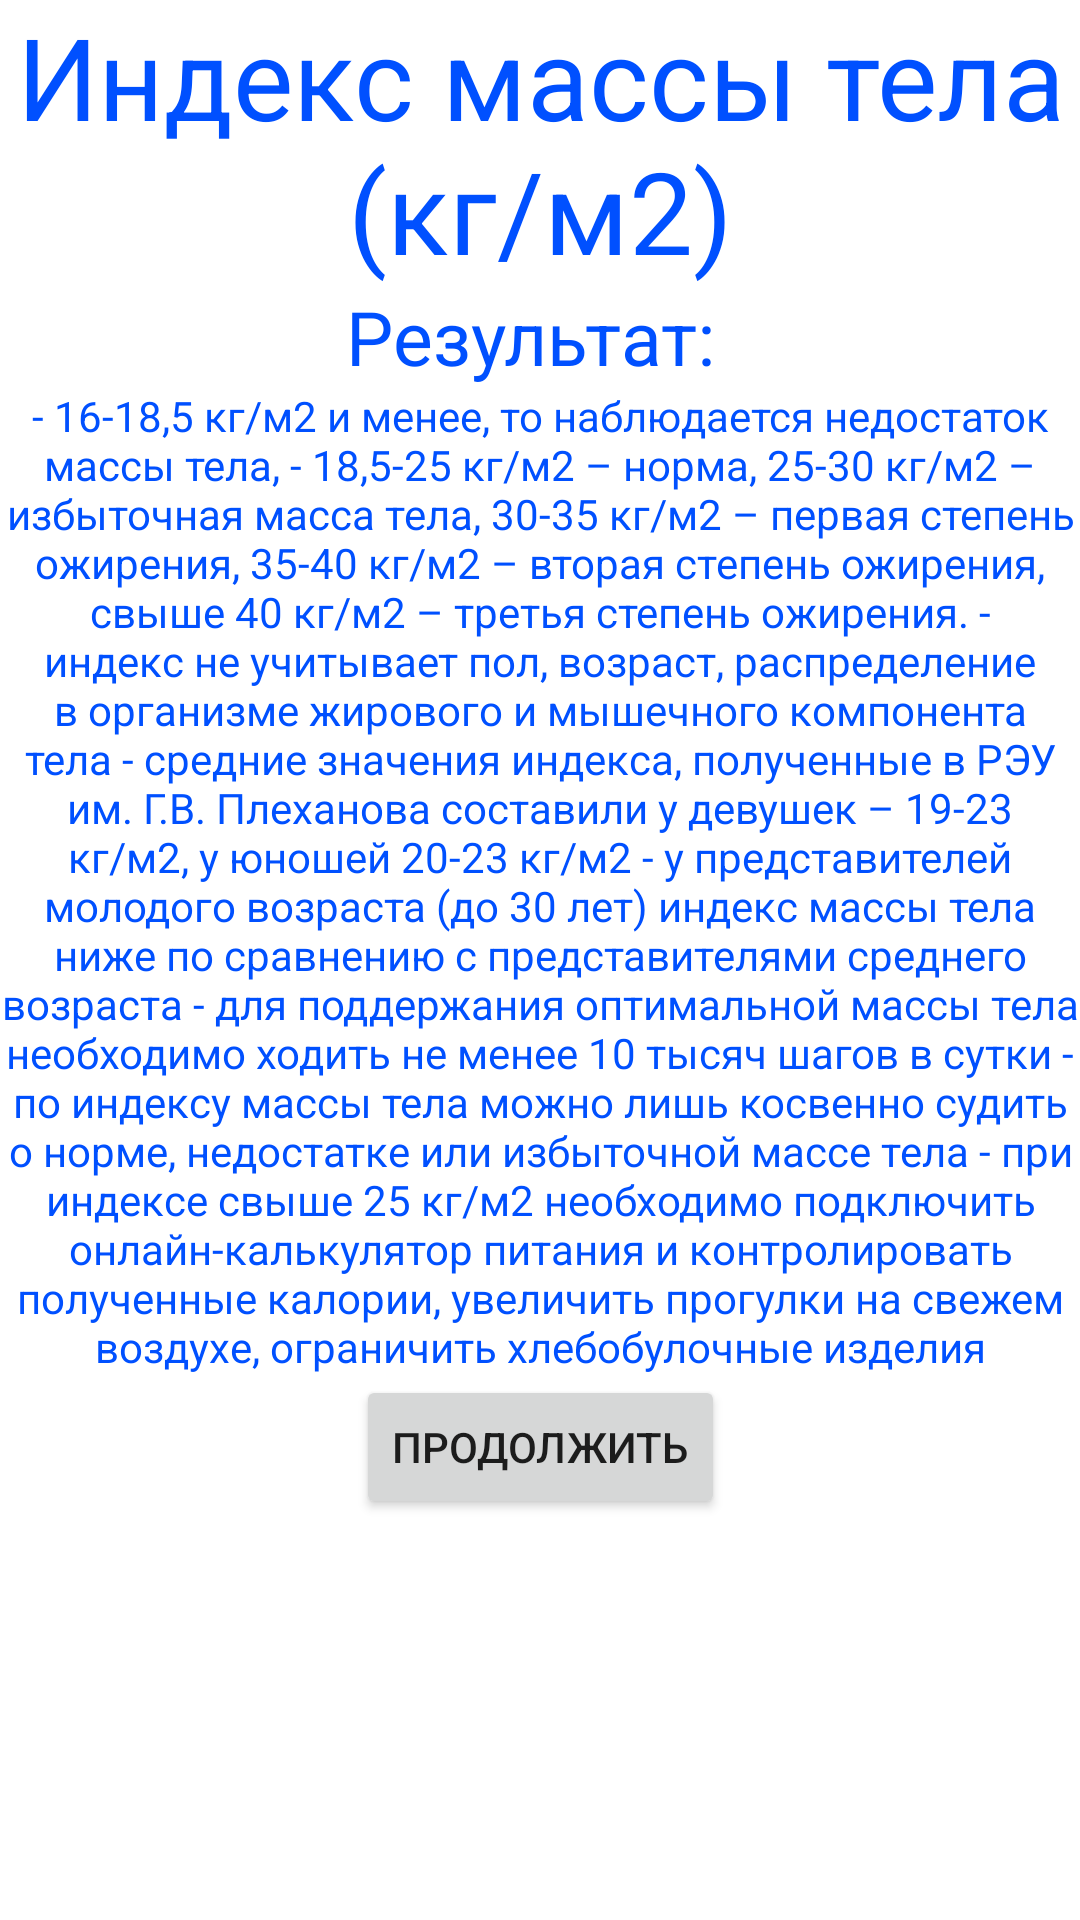

The Android layout XML behind this screen, and the referenced resources:
<!-- AndroidManifest.xml: application theme Theme.Praktikazim -->
<!-- res/layout/fragment_msotv.xml -->
<?xml version="1.0" encoding="utf-8"?>
<androidx.constraintlayout.widget.ConstraintLayout xmlns:android="http://schemas.android.com/apk/res/android"
    xmlns:app="http://schemas.android.com/apk/res-auto"
    xmlns:tools="http://schemas.android.com/tools"
    android:layout_width="match_parent"
    android:layout_height="match_parent"
    tools:context=".msotv">

    <TextView
        android:id="@+id/textView3"
        android:layout_width="wrap_content"
        android:layout_height="wrap_content"
        android:text="Индекс массы тела (кг/м2)"
        android:textAlignment="center"
        android:textColor="@color/blue"
        android:textSize="38sp"
        app:layout_constraintEnd_toEndOf="parent"
        app:layout_constraintStart_toStartOf="parent"
        app:layout_constraintTop_toTopOf="parent" />

    <TextView
        android:id="@+id/vivodm"
        android:layout_width="wrap_content"
        android:layout_height="wrap_content"
        android:text="Результат: "
        android:textAlignment="center"
        android:textColor="@color/blue"
        android:textSize="25sp"
        app:layout_constraintEnd_toEndOf="parent"
        app:layout_constraintStart_toStartOf="parent"
        app:layout_constraintTop_toBottomOf="@+id/textView3" />

    <TextView
        android:id="@+id/textView4"
        android:layout_width="wrap_content"
        android:layout_height="wrap_content"
        android:text="- 16-18,5 кг/м2 и менее, то наблюдается недостаток массы тела,
- 18,5-25 кг/м2 – норма,
25-30 кг/м2 – избыточная масса тела,
30-35 кг/м2 – первая степень ожирения,
35-40 кг/м2 – вторая степень ожирения,
свыше 40 кг/м2 – третья степень ожирения.
- индекс не учитывает пол, возраст, распределение в организме жирового и мышечного компонента тела
- средние значения индекса, полученные в РЭУ им. Г.В. Плеханова составили у девушек – 19-23 кг/м2, у юношей 20-23 кг/м2
- у представителей молодого возраста (до 30 лет) индекс массы тела ниже по сравнению с представителями среднего возраста
- для поддержания оптимальной массы тела необходимо ходить не менее 10 тысяч шагов в сутки
- по индексу массы тела можно лишь косвенно судить о норме, недостатке или избыточной массе тела
- при индексе свыше 25 кг/м2 необходимо подключить онлайн-калькулятор питания и контролировать полученные калории, увеличить прогулки на свежем воздухе, ограничить хлебобулочные изделия"
        android:textAlignment="center"
        android:textColor="@color/blue"
        android:textSize="14sp"
        app:layout_constraintEnd_toEndOf="parent"
        app:layout_constraintStart_toStartOf="parent"
        app:layout_constraintTop_toBottomOf="@+id/vivodm" />

    <Button
        android:id="@+id/prod1"
        android:layout_width="wrap_content"
        android:layout_height="wrap_content"
        android:text="Продолжить"
        app:layout_constraintEnd_toEndOf="parent"
        app:layout_constraintStart_toStartOf="parent"
        app:layout_constraintTop_toBottomOf="@+id/textView4" />

</androidx.constraintlayout.widget.ConstraintLayout>
<!-- resources referenced by this layout -->
<resources>
  <color name="blue">#FF0050FF</color>
  <style name="Theme.Praktikazim" parent="Theme.MaterialComponents.DayNight.DarkActionBar">
          
          <item name="colorPrimary">@color/purple_500</item>
          <item name="colorPrimaryVariant">@color/purple_700</item>
          <item name="colorOnPrimary">@color/white</item>
          
          <item name="colorSecondary">@color/teal_200</item>
          <item name="colorSecondaryVariant">@color/teal_700</item>
          <item name="colorOnSecondary">@color/black</item>
          
          <item name="android:statusBarColor" tools:targetApi="l">?attr/colorPrimaryVariant</item>
          
      </style>
  <color name="purple_500">#FF6200EE</color>
  <color name="purple_700">#FF3700B3</color>
  <color name="white">#FFFFFFFF</color>
  <color name="teal_200">#FF03DAC5</color>
  <color name="teal_700">#FF018786</color>
  <color name="black">#FF000000</color>
</resources>
